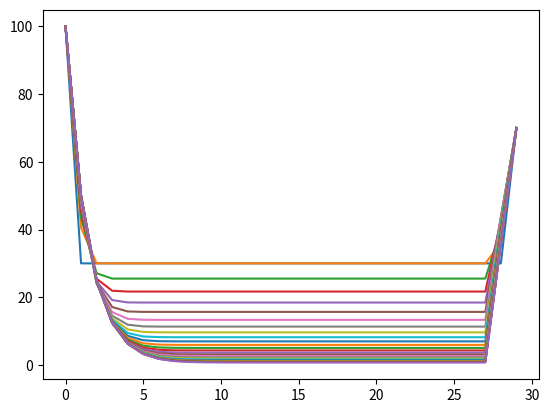

Reproduce this figure in Python.
#Fecha de creación: 22 de mayo de 2026
#Tema: Ecuación de calor
#Autor: Beatriz Almaraz

from numpy import  set_printoptions, zeros, max, arange
import matplotlib.pyplot as plt

def llenarU():
  U=zeros((30,25))
  U[:,0]=30
  U[0,:]=100
  U[-1,:]=70
  return U

def EDOCalor(U,L):
  Ua=U*1.0
  Un=U*1.0
  R=Ua.shape[0]
  C=Ua.shape[1]

  for x in range(1,R-1):
    for t in range(0,C-1):
      U[x,t+1]=U[x,t]+L*(U[x+1,t]-2*U[x,t]+U[x-1,t]);

  return U

def graficaCalor(U):
    R=U.shape[0]; C=U.shape[1];
    X=arange(R)
    print(X)
    for y  in range(C):
        plt.plot(X,U[:,y])
    plt.show()

set_printoptions(suppress=True,precision=4,linewidth=200,floatmode='fixed')
U=llenarU()
print("Matriz inicial:")
print(U)
L=0.15
Un=EDOCalor(U,L)
print('Solución:')
print(Un)
graficaCalor(Un)
